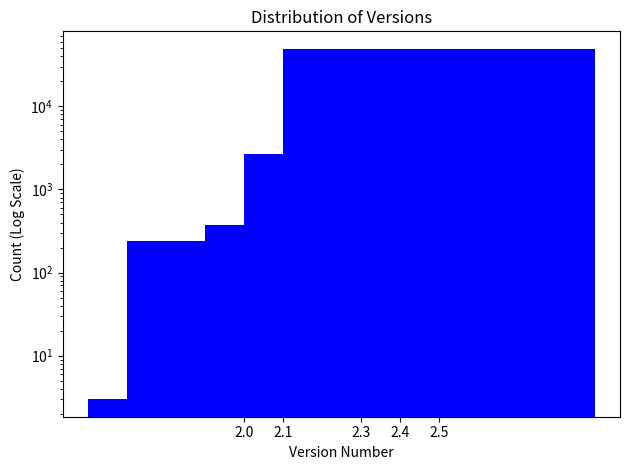

The script that saved this image:
import matplotlib.pyplot as plt

# Data
versions = {
    2: 3,
    2.1: 242,
    2.3: 373,
    2.4: 2682,
    2.5: 49151
}

# Extract version numbers and their counts
version_nums = list(versions.keys())
counts = list(versions.values())

# Flag to determine if the y-axis should be in logarithmic scale
use_log_scale = True

# Create a bar plot
plt.bar(version_nums, counts, color='blue')

# Title and labels
plt.title('Distribution of Versions')
plt.xlabel('Version Number')
plt.ylabel('Count (Log Scale)' if use_log_scale else 'Count')
plt.xticks(version_nums)  # ensures that each version number is shown on the x-axis

# If the flag is set, change the y-axis to logarithmic scale
if use_log_scale:
    plt.yscale('log')

# Save the plot to a file
plt.tight_layout()
plt.savefig('version_distribution.png', dpi=300)

# If you still want to display after saving, uncomment the line below
# plt.show()
